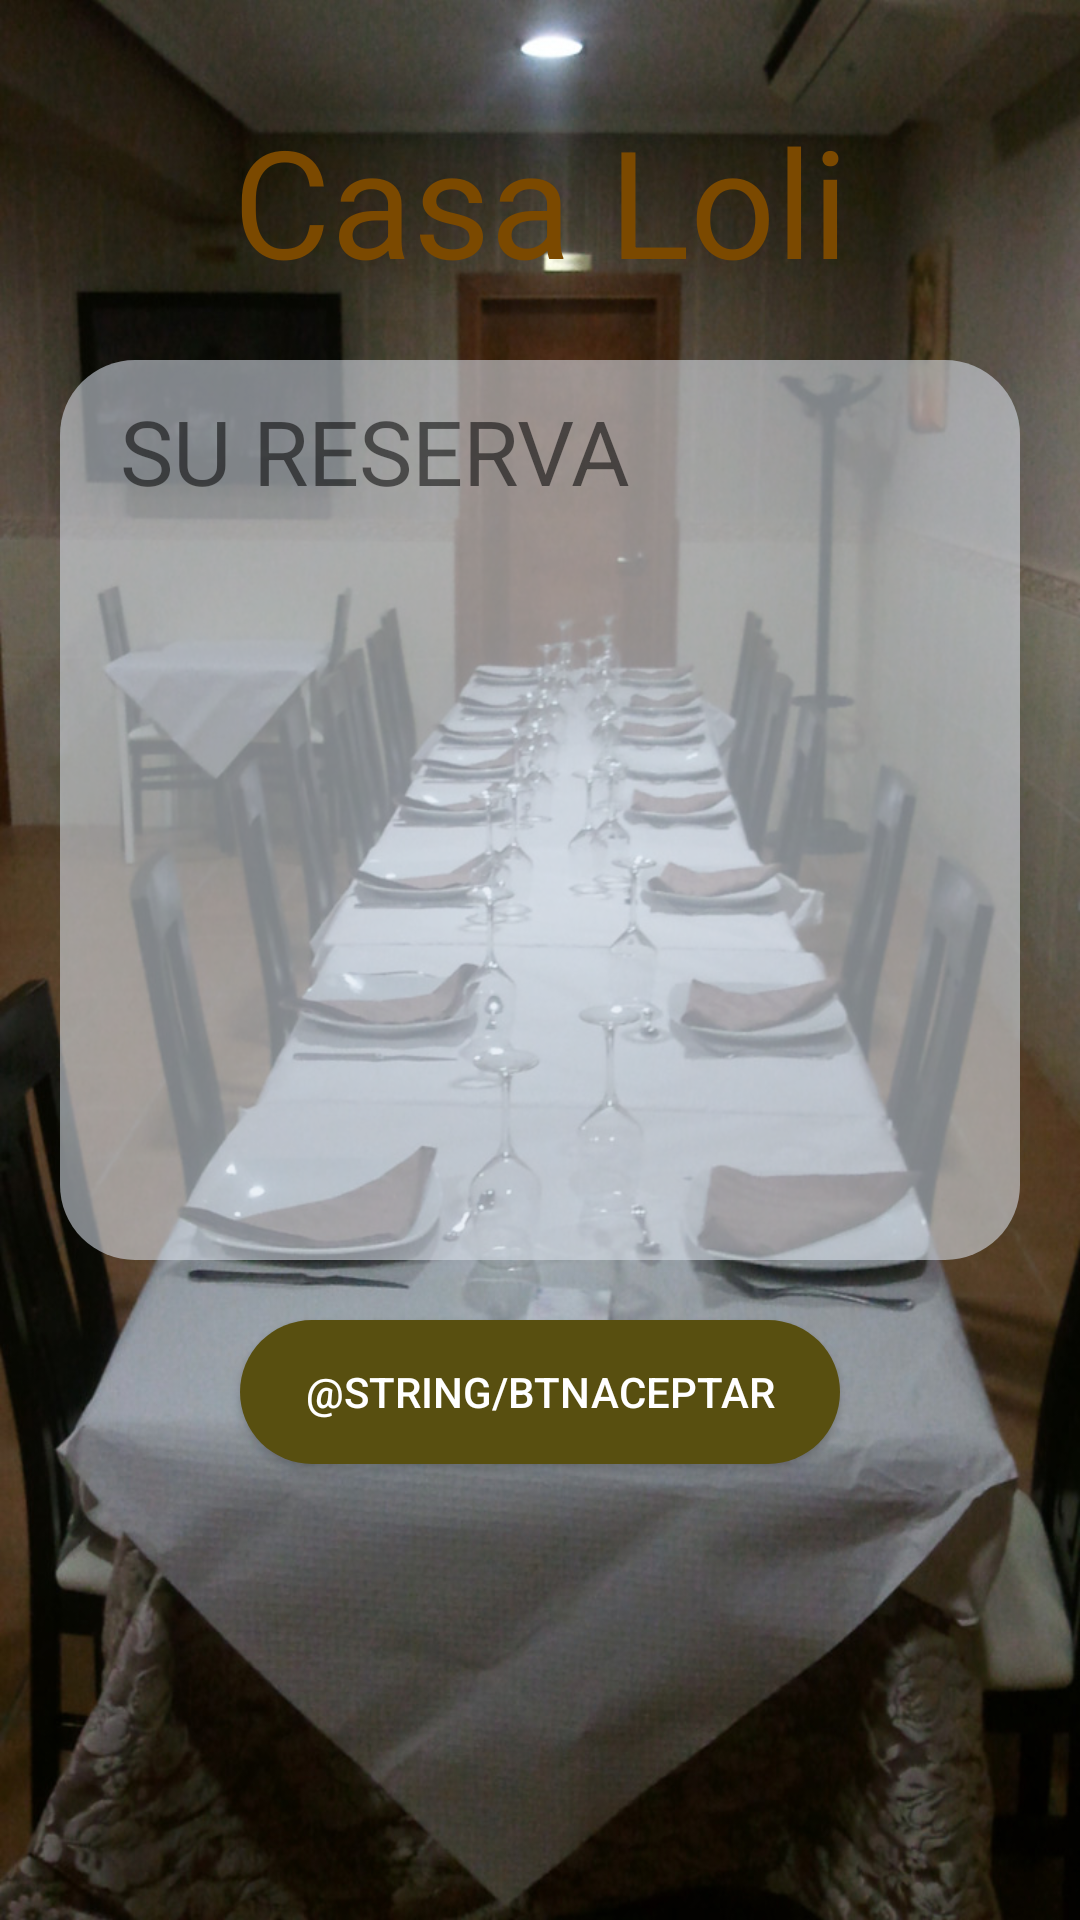

Reconstruct the res/layout file that produces this screen, plus the resources it refers to.
<!-- AndroidManifest.xml: application theme AppTheme -->
<!-- res/layout/activity_info_reserva.xml -->
<?xml version="1.0" encoding="utf-8"?>
<LinearLayout xmlns:android="http://schemas.android.com/apk/res/android"
    xmlns:app="http://schemas.android.com/apk/res-auto"
    xmlns:tools="http://schemas.android.com/tools"
    android:layout_width="match_parent"
    android:layout_height="match_parent"
    android:orientation="vertical"
    tools:context="com.example.u4ejercicioreserva1602.ReservaActivity"
    style="@style/estiloCabecera">

    <RelativeLayout
        android:layout_width="match_parent"
        android:layout_height="@dimen/dimen100">

        <TextView
            android:layout_width="match_parent"
            android:layout_height="wrap_content"
            android:layout_alignParentBottom="true"
            android:gravity="center"
            android:text="@string/casaLoli"
            android:textColor="@color/colorPrincipal"
            android:textSize="@dimen/dimen50"
            />
    </RelativeLayout>

    <LinearLayout
        android:layout_width="match_parent"
        android:layout_height="@dimen/dimen300"
        android:layout_margin="@dimen/dimen20"
        android:orientation="vertical"
        android:padding="@dimen/dimen10"
        android:background="@drawable/estilopantallaprincipal">

        <TextView
            android:id="@+id/textView5"
            android:layout_width="match_parent"
            android:layout_height="wrap_content"
            android:textSize="@dimen/dimen30"
            android:layout_marginLeft="@dimen/dimen10"
            android:text="SU RESERVA" />

        <LinearLayout
            android:layout_width="match_parent"
            android:layout_height="match_parent"
            android:orientation="vertical"
            android:layout_marginLeft="@dimen/dimen40">


            <TextView
                android:id="@+id/tvreservaNombre"
                android:layout_width="match_parent"
                android:layout_height="wrap_content"
                android:layout_margin="@dimen/dimen10"/>

            <TextView
                android:id="@+id/tvreservaPersonas"
                android:layout_width="match_parent"
                android:layout_height="wrap_content"
                android:layout_margin="@dimen/dimen10"/>

            <TextView
                android:id="@+id/tvReservaDia"
                android:layout_width="match_parent"
                android:layout_height="wrap_content"
                android:layout_margin="@dimen/dimen10"/>

            <TextView
                android:id="@+id/tvreservaHora"
                android:layout_width="match_parent"
                android:layout_height="wrap_content"
                android:layout_margin="@dimen/dimen10"/>

            <TextView
                android:id="@+id/tvreservaObservaciones"
                android:layout_width="match_parent"
                android:layout_height="wrap_content"
                android:layout_margin="@dimen/dimen10"/>
        </LinearLayout>
    </LinearLayout>

    <Button
        android:id="@+id/button"
        android:layout_width="@dimen/dimen200"
        android:layout_height="wrap_content"
        android:layout_gravity="center"
        android:gravity="center"
        android:textColor="@color/colorBlanco"
        android:background="@drawable/estilobotonesprinc"
        android:text="@string/btnaceptar" />

</LinearLayout>
<!-- resources referenced by this layout -->
<resources>
  <color name="colorBlanco">#FFF</color>
  <color name="colorPrincipal">#7b4900</color>
  <dimen name="dimen10">10dp</dimen>
  <dimen name="dimen100">100dp</dimen>
  <dimen name="dimen20">20dp</dimen>
  <dimen name="dimen200">200dp</dimen>
  <dimen name="dimen30">30dp</dimen>
  <dimen name="dimen300">300dp</dimen>
  <dimen name="dimen40">40dp</dimen>
  <dimen name="dimen50">50dp</dimen>
  <!-- drawable estilobotonesprinc (drawable) -->
  <?xml version="1.0" encoding="utf-8"?>
  <shape xmlns:android="http://schemas.android.com/apk/res/android" android:shape="rectangle" >
      <corners
          android:topLeftRadius="25dp"
          android:topRightRadius="25dp"
          android:bottomLeftRadius="25dp"
          android:bottomRightRadius="25dp"
          />
      <solid
          android:color="#584f10"
          />
  
  </shape>
  <!-- drawable estilopantallaprincipal (drawable) -->
  <?xml version="1.0" encoding="utf-8"?>
  <shape xmlns:android="http://schemas.android.com/apk/res/android" android:shape="rectangle" >
      <corners
          android:topLeftRadius="25dp"
          android:topRightRadius="25dp"
          android:bottomLeftRadius="25dp"
          android:bottomRightRadius="25dp"
          />
      <solid
          android:color="#90dde5ef"
          />
  
  </shape>
  <string name="casaLoli">Casa Loli</string>
  <style name="estiloCabecera">
          <item name="android:background">@drawable/rest</item>
      </style>
  <style name="AppTheme" parent="Theme.AppCompat.Light.DarkActionBar">
          
          <item name="colorPrimary">@color/colorPrimary</item>
          <item name="colorPrimaryDark">@color/colorPrimaryDark</item>
          <item name="colorAccent">@color/colorAccent</item>
      </style>
  <!-- drawable rest: jpg bitmap (drawable, 256005 bytes) -->
  <color name="colorPrimary">#3F51B5</color>
  <color name="colorPrimaryDark">#303F9F</color>
  <color name="colorAccent">#FF4081</color>
</resources>
